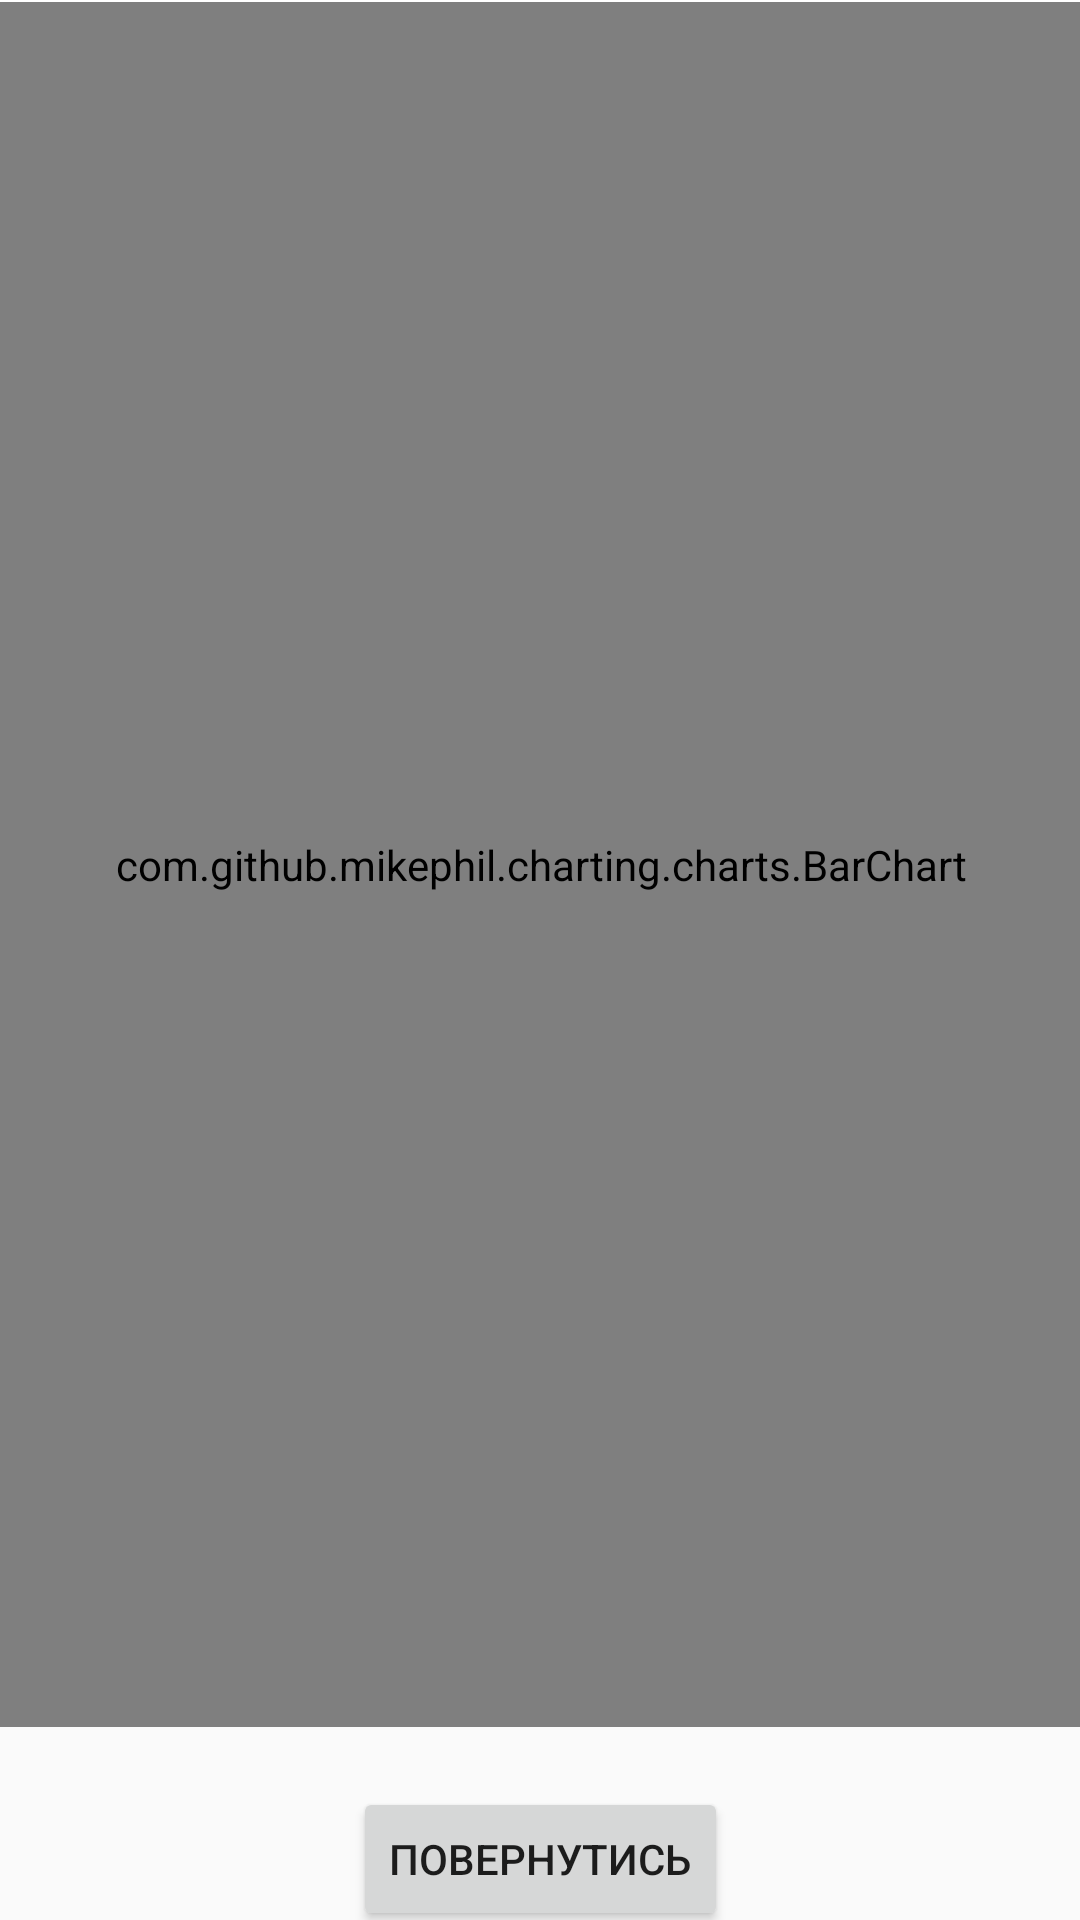

Reconstruct the res/layout file that produces this screen, plus the resources it refers to.
<!-- AndroidManifest.xml: application theme MyTheme -->
<!-- res/layout/activity_third.xml -->
<?xml version="1.0" encoding="utf-8"?>
<androidx.constraintlayout.widget.ConstraintLayout xmlns:android="http://schemas.android.com/apk/res/android"
    xmlns:app="http://schemas.android.com/apk/res-auto"
    xmlns:tools="http://schemas.android.com/tools"
    android:layout_width="match_parent"
    android:layout_height="match_parent"
    tools:context=".ThirdActivity">

    <androidx.appcompat.widget.Toolbar
        android:id="@+id/toolbar_third"
        android:layout_height="60dp"
        android:layout_width="match_parent"
        android:minHeight="?attr/actionBarSize"
        android:gravity="top"
        android:background="@color/white"
        app:theme="@style/MyTheme.ActionBar.TitleTextStyle"
        app:popupTheme="@style/ThemeOverlay.AppCompat.Light"
        tools:ignore="MissingConstraints">

        <TextView
            android:layout_width="match_parent"
            android:layout_height="wrap_content"
            android:text="@string/third_activity_title"
            android:textAppearance="@style/TextAppearance.AppCompat.Widget.ActionBar.Title.Inverse"/>

    </androidx.appcompat.widget.Toolbar>

    <com.github.mikephil.charting.charts.BarChart
        android:id="@+id/chart"
        android:layout_width="377dp"
        android:layout_height="575dp"
        android:layout_below="@+id/toolbar_third"
        android:layout_margin="20dp"
        android:layout_marginTop="40dp"
        app:flow_horizontalAlign="center"
        app:layout_constraintBottom_toTopOf="@+id/button3"
        app:layout_constraintEnd_toEndOf="parent"
        app:layout_constraintStart_toStartOf="parent"
        app:layout_constraintTop_toTopOf="parent">

    </com.github.mikephil.charting.charts.BarChart>

    <Button
        android:id="@+id/button3"
        android:layout_width="wrap_content"
        android:layout_height="wrap_content"
        android:layout_marginBottom="16dp"
        android:onClick="goBack2"
        android:text="@string/button_third_text"
        app:layout_constraintBottom_toBottomOf="parent"
        app:layout_constraintEnd_toEndOf="parent"
        app:layout_constraintStart_toStartOf="parent"
        app:layout_constraintTop_toBottomOf="@+id/chart" />
</androidx.constraintlayout.widget.ConstraintLayout>
<!-- resources referenced by this layout -->
<resources>
  <color name="white">#FFFFFFFF</color>
  <string name="button_third_text">Повернутись</string>
  <string name="third_activity_title">Спектр імпульсного сигналу\nАмплітудно-частотний спектр</string>
  <style name="MyTheme.ActionBar.TitleTextStyle" parent="TextAppearance.AppCompat">
          <item name="android:textStyle">bold</item>
          <item name="android:textSize">22sp</item>
      </style>
  <style name="MyTheme" parent="Theme.AppCompat.Light">
          <item name="android:actionBarStyle">@style/MyTheme.ActionBar</item>
          <item name="actionBarStyle">@style/MyTheme.ActionBar</item>
      </style>
  <style name="MyTheme.ActionBar" parent="Widget.AppCompat.ActionBar.Solid">
          <item name="titleTextStyle">@style/MyTheme.ActionBar.TitleTextStyle</item>
      </style>
</resources>
